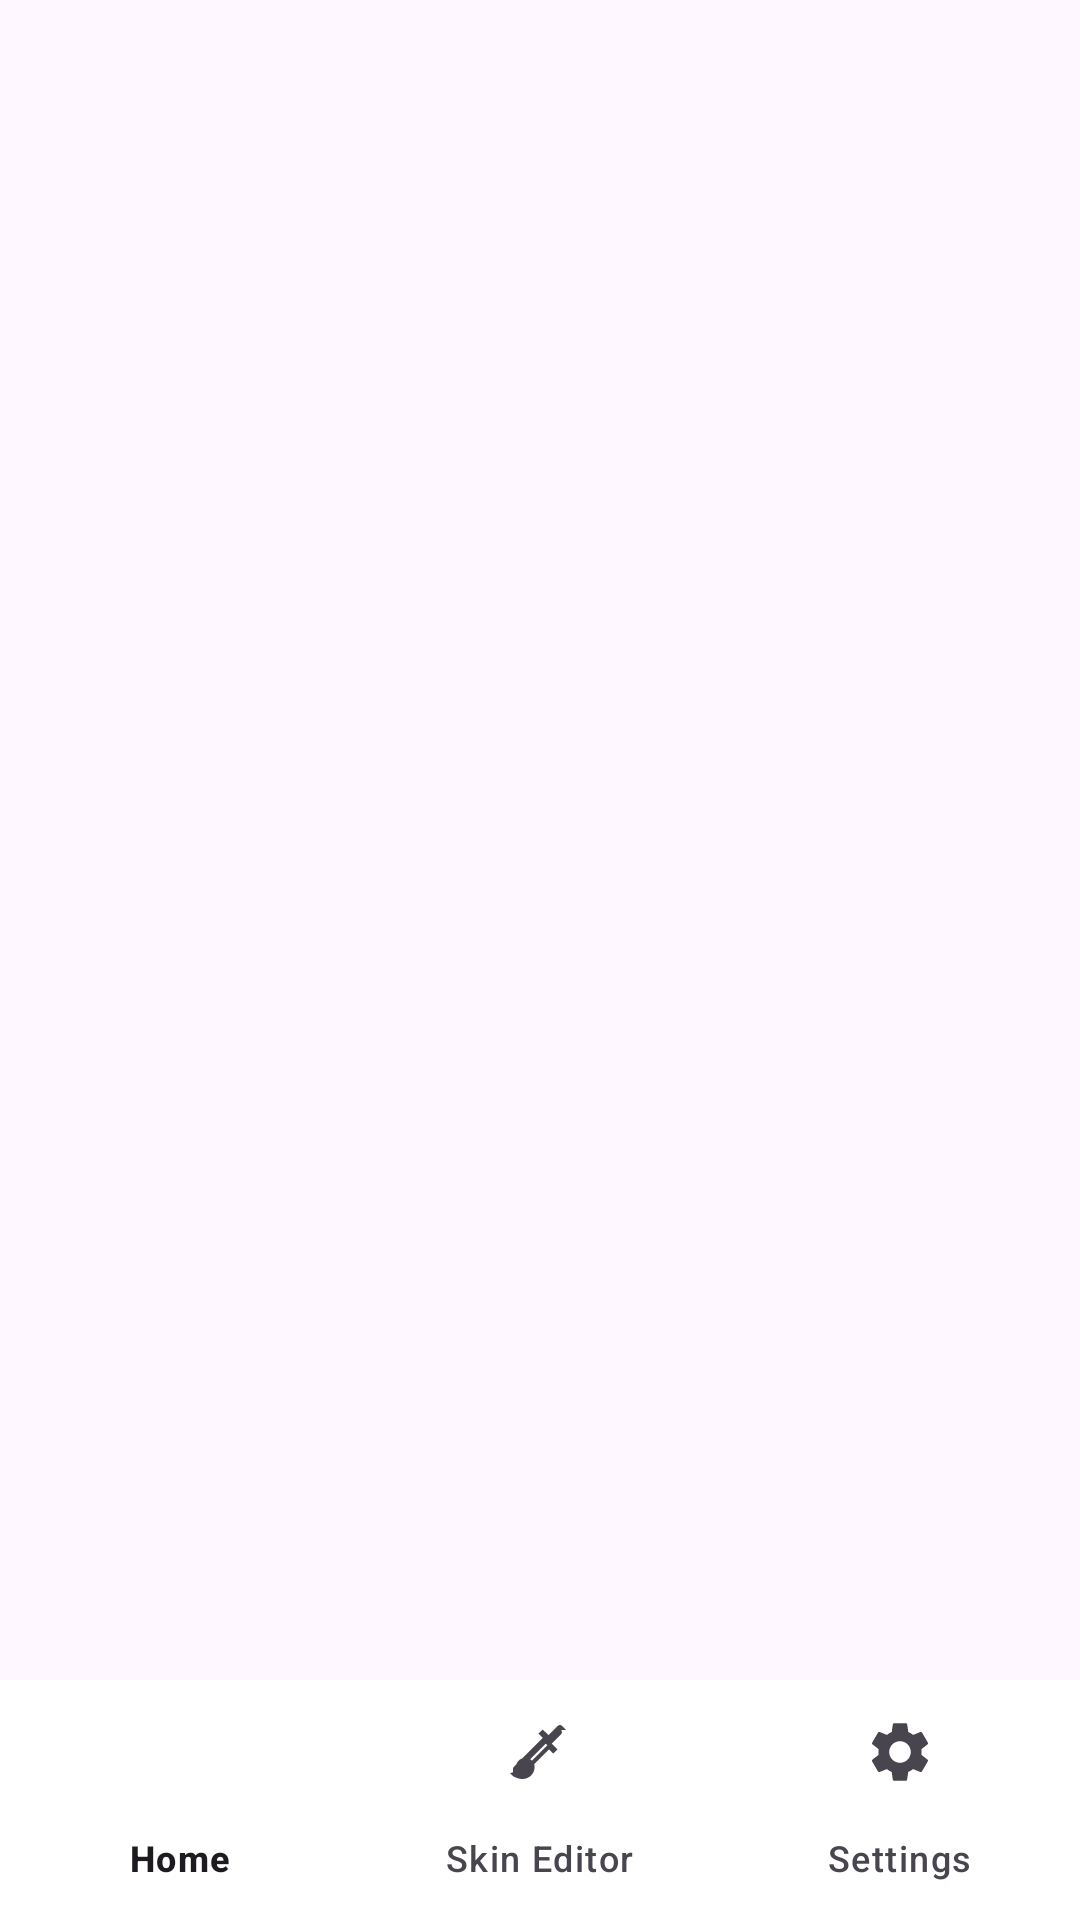

Here is an Android app screen rendered from its layout file. Give the layout XML and the strings, colors and styles it references.
<!-- AndroidManifest.xml: application theme Theme.TOE3Skins -->
<!-- res/layout/activity_main.xml -->
<?xml version="1.0" encoding="utf-8"?>
<androidx.constraintlayout.widget.ConstraintLayout xmlns:android="http://schemas.android.com/apk/res/android"
    xmlns:app="http://schemas.android.com/apk/res-auto"
    xmlns:tools="http://schemas.android.com/tools"
    android:layout_width="match_parent"
    android:layout_height="match_parent"
    tools:context=".MainActivity">

    <FrameLayout
        android:id="@+id/fragment_container"
        android:layout_width="0dp"
        android:layout_height="0dp"
        app:layout_constraintBottom_toTopOf="@id/bottom_navigation"
        app:layout_constraintEnd_toEndOf="parent"
        app:layout_constraintStart_toStartOf="parent"
        app:layout_constraintTop_toTopOf="parent" />

    <com.google.android.material.bottomnavigation.BottomNavigationView
        android:id="@+id/bottom_navigation"
        android:layout_width="0dp"
        android:layout_height="wrap_content"
        android:background="#FFFFFF"
        app:layout_constraintBottom_toBottomOf="parent"
        app:layout_constraintEnd_toEndOf="parent"
        app:layout_constraintStart_toStartOf="parent"
        app:menu="@menu/bottom_nav_menu" />

</androidx.constraintlayout.widget.ConstraintLayout>
<!-- resources referenced by this layout -->
<resources>
  <style name="Theme.TOE3Skins" parent="Base.Theme.TOE3Skins" />
  <style name="Base.Theme.TOE3Skins" parent="Theme.Material3.DayNight.NoActionBar">
          
          
      </style>
</resources>
